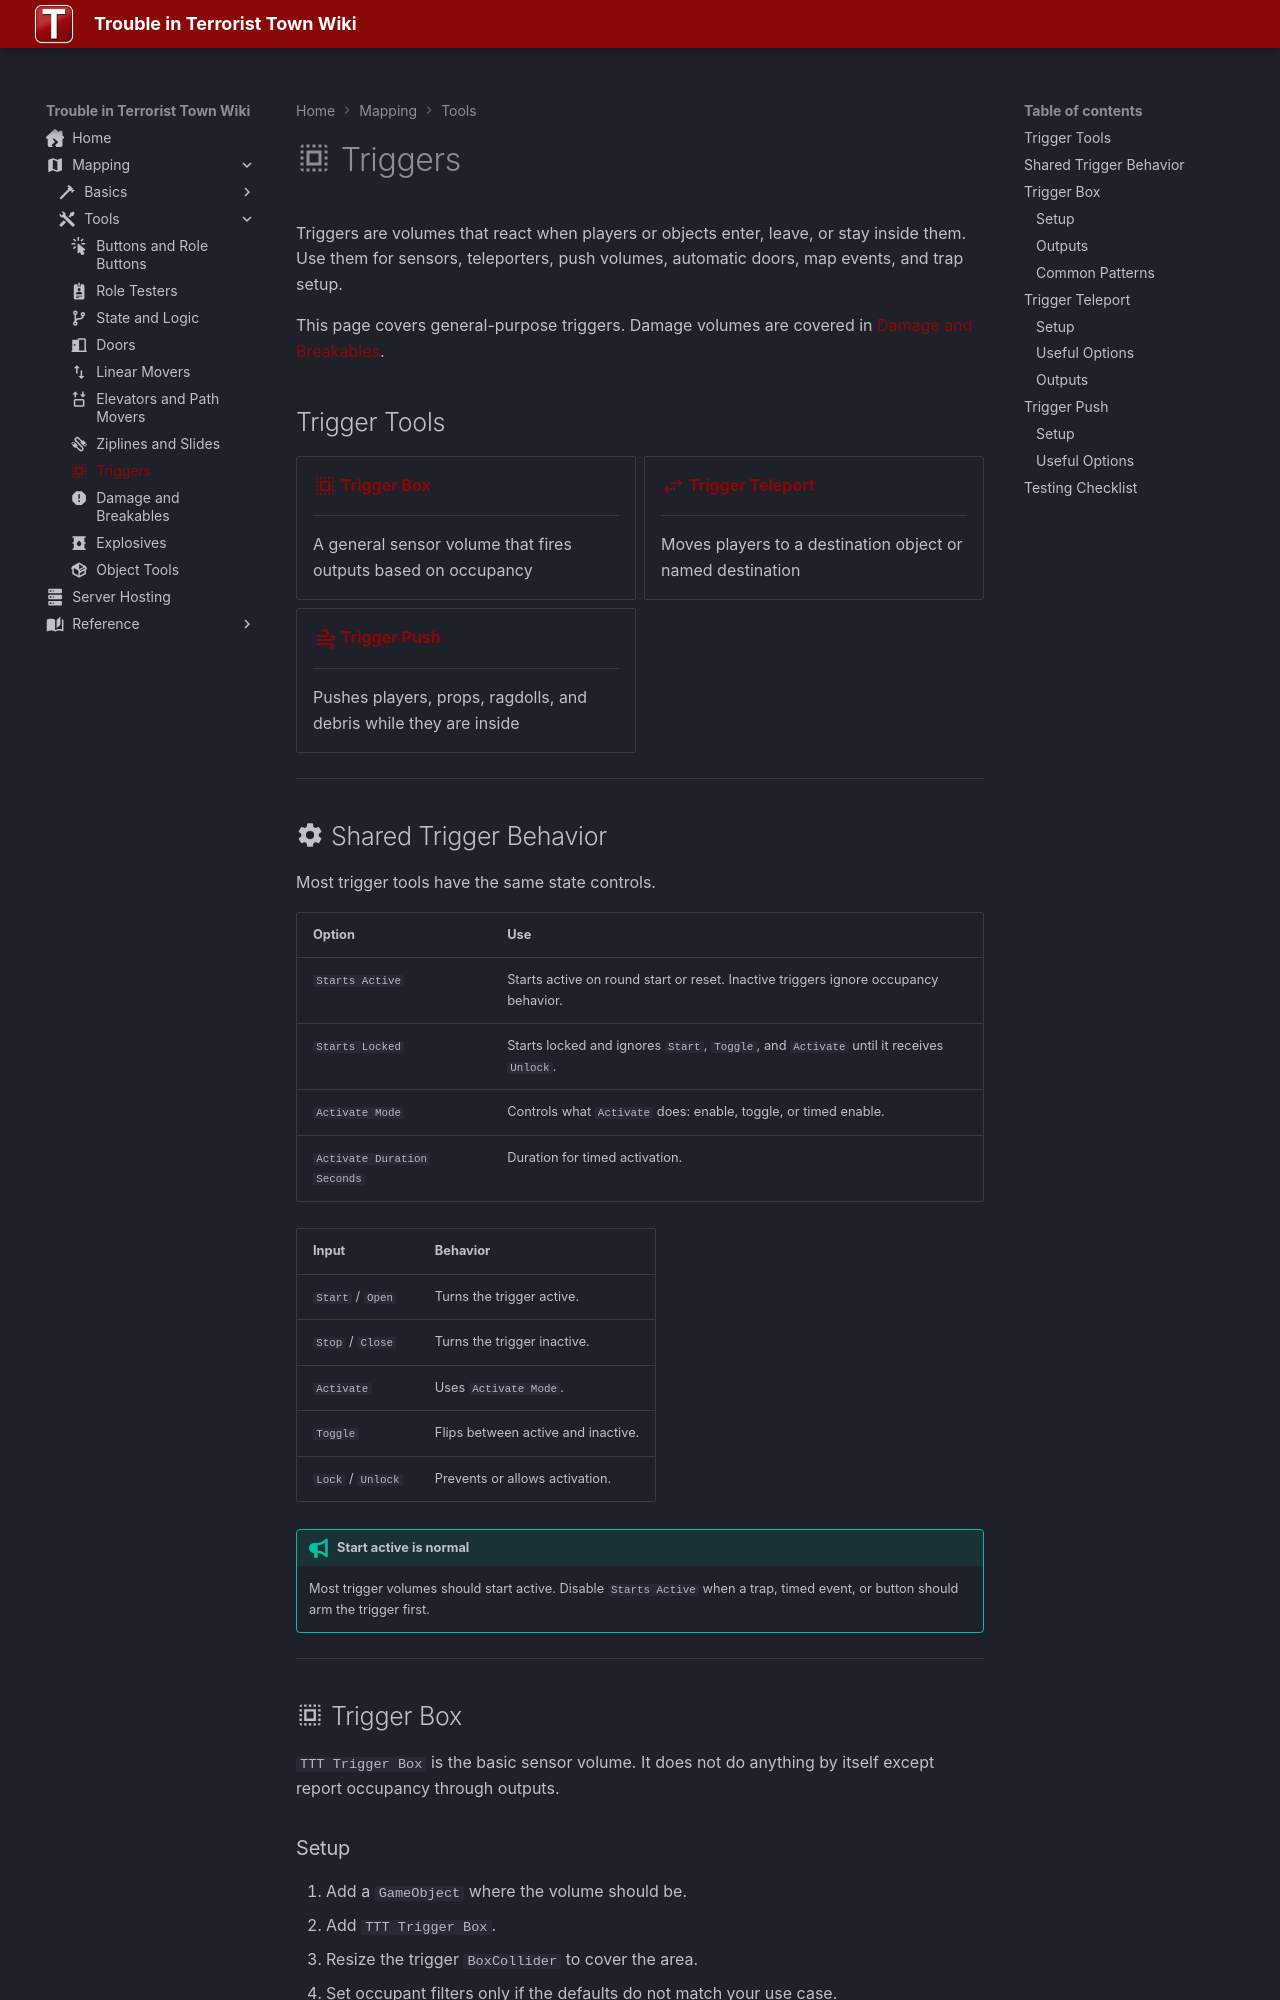

repository: Three-Thieves/ttt-wiki · page: mapping/tools/triggers/index.html · generator: mkdocs

---
title: Triggers
icon: material/select-all
---

# :material-select-all: Triggers

Triggers are volumes that react when players or objects enter, leave, or stay inside them. Use them for sensors, teleporters, push volumes, automatic doors, map events, and trap setup.

This page covers general-purpose triggers. Damage volumes are covered in [Damage and Breakables](damage-and-breakables.md).

## Trigger Tools

<div class="grid cards" markdown>

-   __[:material-select-all:{ .lg .middle } Trigger Box](#trigger-box)__

    ---

    A general sensor volume that fires outputs based on occupancy

-   __[:material-swap-horizontal-hidden:{ .lg .middle } Trigger Teleport](#trigger-teleport)__

    ---

    Moves players to a destination object or named destination

-   __[:material-weather-windy:{ .lg .middle } Trigger Push](#trigger-push)__

    ---

    Pushes players, props, ragdolls, and debris while they are inside

</div>

---

## :material-cog: Shared Trigger Behavior

Most trigger tools have the same state controls.

| Option | Use |
| --- | --- |
| `Starts Active` | Starts active on round start or reset. Inactive triggers ignore occupancy behavior. |
| `Starts Locked` | Starts locked and ignores `Start`, `Toggle`, and `Activate` until it receives `Unlock`. |
| `Activate Mode` | Controls what `Activate` does: enable, toggle, or timed enable. |
| `Activate Duration Seconds` | Duration for timed activation. |

| Input | Behavior |
| --- | --- |
| `Start` / `Open` | Turns the trigger active. |
| `Stop` / `Close` | Turns the trigger inactive. |
| `Activate` | Uses `Activate Mode`. |
| `Toggle` | Flips between active and inactive. |
| `Lock` / `Unlock` | Prevents or allows activation. |

!!! tip "Start active is normal"
    Most trigger volumes should start active. Disable `Starts Active` when a trap, timed event, or button should arm the trigger first.

---

## :material-select-all: Trigger Box { #trigger-box }

`TTT Trigger Box` is the basic sensor volume. It does not do anything by itself except report occupancy through outputs.

### Setup

1. Add a `GameObject` where the volume should be.
2. Add `TTT Trigger Box`.
3. Resize the trigger `BoxCollider` to cover the area.
4. Set occupant filters only if the defaults do not match your use case.
5. Wire occupancy outputs to doors, enable targets, counters, traps, or other receivers.
